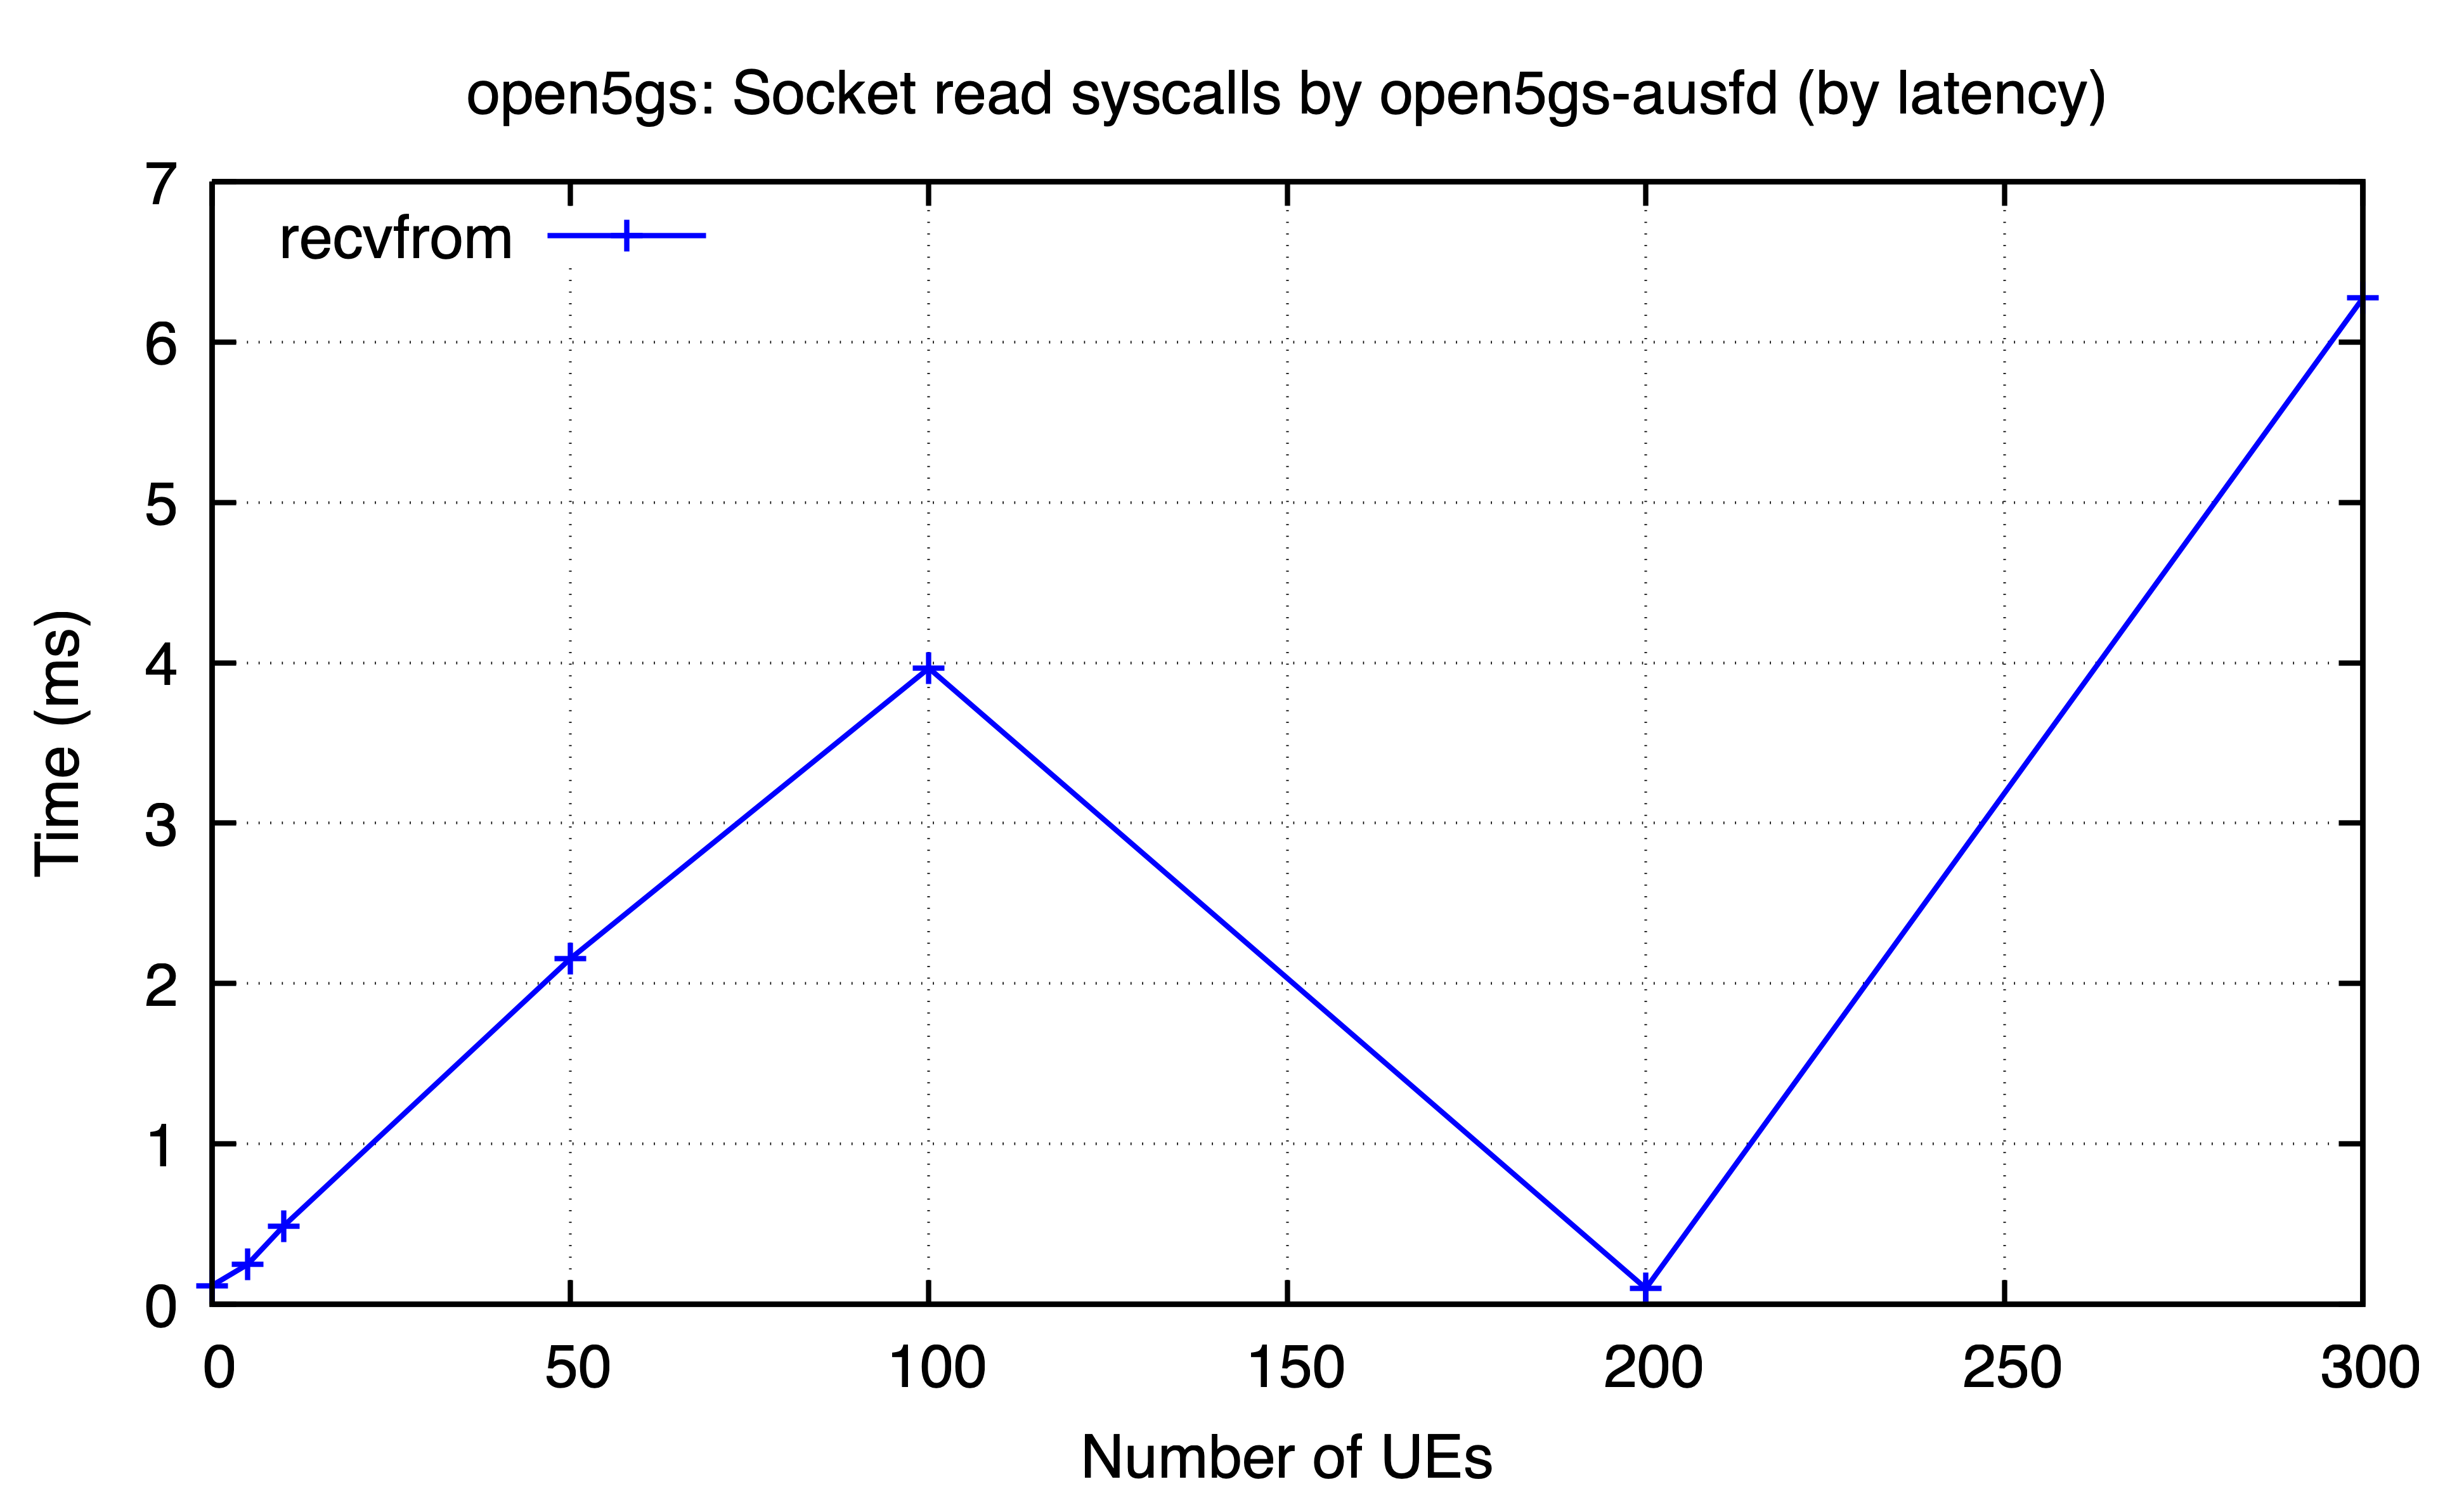

The data file committed next to this chart (first rows):
ues, recvfrom
0, 0.1167
5, 0.2498
10, 0.488
50, 2.155
100, 3.966
200, 0.09967
300, 6.274
